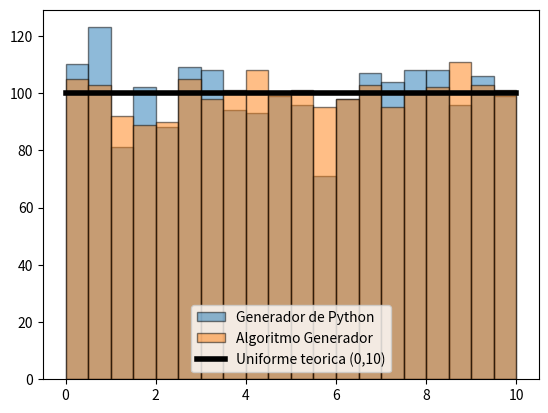

The matplotlib source for this figure:
import numpy as np
import matplotlib.pyplot as plt

i = 2000

a=0
b=10
data = []
python = []

for x in range(i):
    z = np.random.uniform(a,b)
    r = np.random.uniform(0, 1)
    y = 0
    y = a + (b-a)*r
    data.append(y)
    python.append(z)
    print(r, y)

bins = 20
plt.hist(python, bins, edgecolor='black', alpha=0.5, label="Generador de Python")
plt.hist(data, bins, edgecolor='black', alpha=0.5, label="Algoritmo Generador")

plt.plot([0, 10], [i/20, i/20], color='black', label='Uniforme teorica (0,10)', linewidth=4)
plt.legend()
plt.legend(loc="lower center")
plt.show()
